Run: headless pygame with SDL's dummy video driver; simulated clock (each Clock.tick advances the game by its frame time, no real sleeping); random seed 0; keys injected as events and as key.get_pressed() state; no mouse input; restart key SPACE tapped at the start of phases 3 and 4.
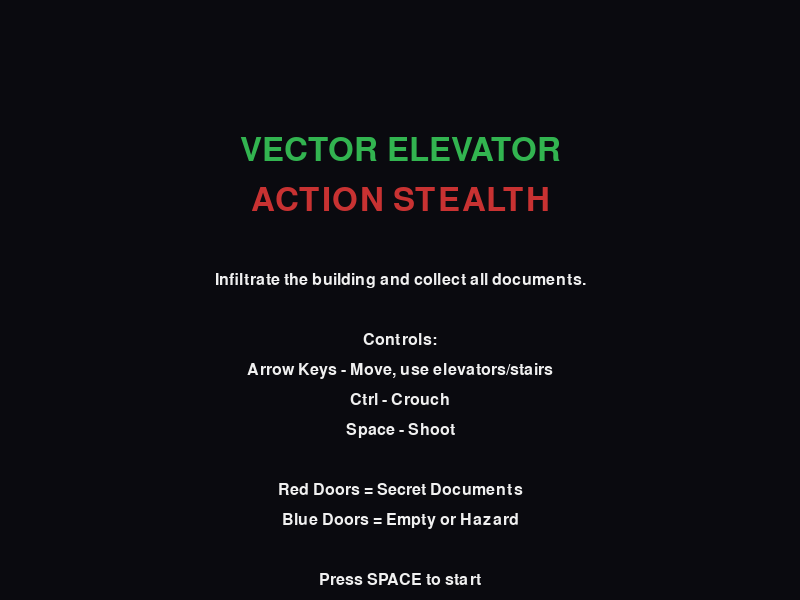
Frame 1 of 4 · flips 1–60 · no input
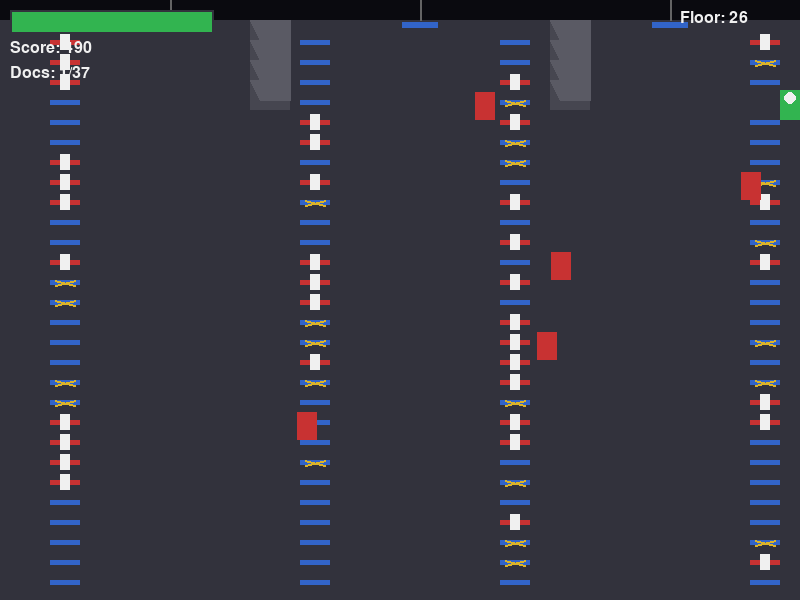
Frame 2 of 4 · flips 61–180 · tapped SPACE, RETURN · held RIGHT (→), D
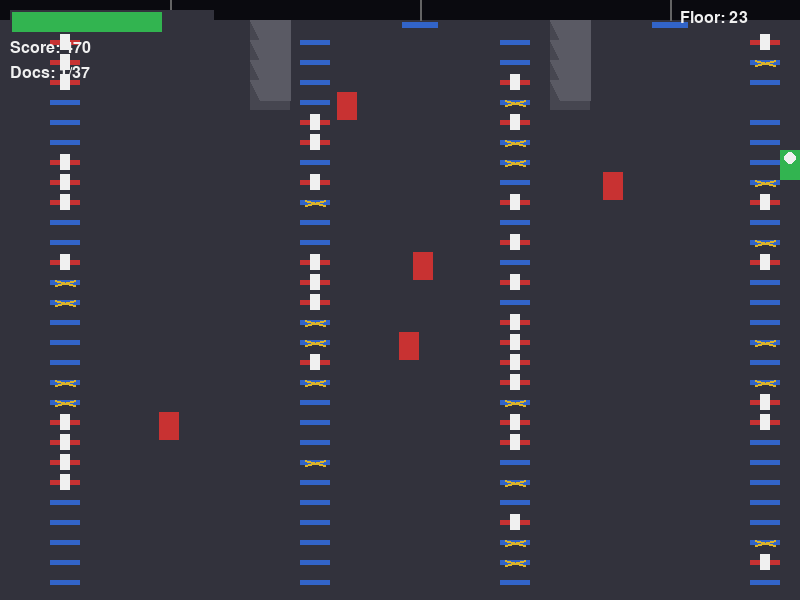
Frame 3 of 4 · flips 181–300 · tapped SPACE · held DOWN (↓), S
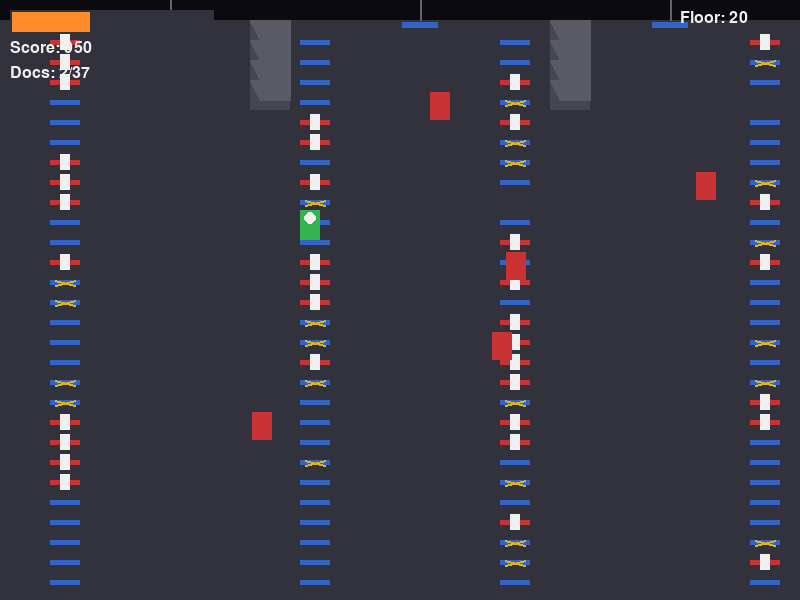
Frame 4 of 4 · flips 301–420 · tapped SPACE · held LEFT (←), A, UP (↑), W

The pygame program that drew these frames:

"""Vector Elevator Action Stealth - A tactical infiltration game.

Infiltrate a high-security building using elevators and tactical positioning
to retrieve secret documents.
"""

import pygame
import sys
import random
from dataclasses import dataclass
from typing import List, Tuple, Optional

# Constants
SCREEN_WIDTH = 800
SCREEN_HEIGHT = 600
FPS = 60

# Colors
BLACK = (10, 10, 15)
WHITE = (240, 240, 240)
GRAY = (100, 100, 100)
DARK_GRAY = (50, 50, 60)
RED = (200, 50, 50)
BLUE = (50, 100, 200)
GREEN = (50, 180, 80)
YELLOW = (220, 180, 40)
ORANGE = (255, 140, 40)

# Game settings
FLOOR_HEIGHT = 20
NUM_FLOORS = 30
FLOOR_PIXEL_HEIGHT = SCREEN_HEIGHT // NUM_FLOORS
PLAYER_WIDTH = 20
PLAYER_HEIGHT = 30
PLAYER_SPEED = 4
JUMP_FORCE = -10
GRAVITY = 0.5

ELEVATOR_SPEED = 2
ELEVATOR_WIDTH = 40
ELEVATOR_HEIGHT = FLOOR_PIXEL_HEIGHT - 10

GUARD_SPEED = 1.5
GUARD_WIDTH = 20
GUARD_HEIGHT = 28

DOOR_WIDTH = 30
DOOR_HEIGHT = FLOOR_PIXEL_HEIGHT - 15

BULLET_SPEED = 10
BULLET_WIDTH = 6
BULLET_HEIGHT = 3


@dataclass
class Vector:
    x: float
    y: float

    def __add__(self, other):
        return Vector(self.x + other.x, self.y + other.y)

    def __sub__(self, other):
        return Vector(self.x - other.x, self.y - other.y)

    def __mul__(self, scalar):
        return Vector(self.x * scalar, self.y * scalar)

    def length(self):
        return (self.x ** 2 + self.y ** 2) ** 0.5

    def normalize(self):
        l = self.length()
        if l == 0:
            return Vector(0, 0)
        return Vector(self.x / l, self.y / l)


class Entity:
    def __init__(self, x, y, width, height, color):
        self.pos = Vector(x, y)
        self.vel = Vector(0, 0)
        self.width = width
        self.height = height
        self.color = color
        self.alive = True

    def get_rect(self):
        return pygame.Rect(
            int(self.pos.x), int(self.pos.y),
            self.width, self.height
        )

    def draw(self, surface):
        if self.alive:
            rect = self.get_rect()
            pygame.draw.rect(surface, self.color, rect)


class Player(Entity):
    def __init__(self, x, y):
        super().__init__(x, y, PLAYER_WIDTH, PLAYER_HEIGHT, GREEN)
        self.on_ground = False
        self.crouching = False
        self.on_elevator = None
        self.health = 100
        self.score = 0
        self.start_time = pygame.time.get_ticks()

    def update(self, keys, floors, elevators, stairs, doors):
        # Horizontal movement
        self.vel.x = 0
        if not self.crouching:
            if keys[pygame.K_LEFT]:
                self.vel.x = -PLAYER_SPEED
            if keys[pygame.K_RIGHT]:
                self.vel.x = PLAYER_SPEED

        # Gravity
        self.vel.y += GRAVITY

        # Crouch
        self.crouching = keys[pygame.K_LCTRL] or keys[pygame.K_RCTRL]
        if self.crouching:
            self.height = PLAYER_HEIGHT // 2
        else:
            self.height = PLAYER_HEIGHT

        # Check elevator interaction
        self.on_elevator = None
        player_rect = self.get_rect()

        for elevator in elevators:
            if player_rect.colliderect(elevator.get_rect()):
                if self.vel.y >= 0:
                    self.on_elevator = elevator
                    self.on_ground = True
                    self.vel.y = 0
                    self.pos.y = elevator.pos.y - self.height
                    break

        # Elevator controls
        if self.on_elevator:
            if keys[pygame.K_UP]:
                self.on_elevator.moving_up = True
                self.on_elevator.moving_down = False
            elif keys[pygame.K_DOWN]:
                self.on_elevator.moving_down = True
                self.on_elevator.moving_up = False
            else:
                self.on_elevator.moving_up = False
                self.on_elevator.moving_down = False
            self.pos.y += self.on_elevator.vel.y
        else:
            # Stop elevators when not riding
            for elevator in elevators:
                elevator.moving_up = False
                elevator.moving_down = False

        # Stairs interaction
        if not self.on_elevator:
            for stair in stairs:
                if player_rect.colliderect(stair.get_rect()):
                    if keys[pygame.K_UP]:
                        self.vel.y = -PLAYER_SPEED * 0.7
                    elif keys[pygame.K_DOWN]:
                        self.vel.y = PLAYER_SPEED * 0.7

        # Apply velocity
        new_pos = self.pos + self.vel
        new_rect = pygame.Rect(
            int(new_pos.x), int(new_pos.y),
            self.width, self.height
        )

        # Floor collision
        self.on_ground = False
        if not self.on_elevator:
            for floor in floors:
                if new_rect.colliderect(floor):
                    if self.vel.y > 0:
                        self.pos.y = floor.top - self.height
                        self.vel.y = 0
                        self.on_ground = True
                    elif self.vel.y < 0:
                        self.pos.y = floor.bottom
                        self.vel.y = 0

        # Screen bounds
        if new_pos.x < 0:
            new_pos.x = 0
        if new_pos.x > SCREEN_WIDTH - self.width:
            new_pos.x = SCREEN_WIDTH - self.width
        if new_pos.y > SCREEN_HEIGHT - self.height:
            new_pos.y = SCREEN_HEIGHT - self.height

        self.pos.x = new_pos.x
        if not self.on_elevator:
            self.pos.y = min(new_pos.y, SCREEN_HEIGHT - self.height)

        # Update time-based score
        elapsed = (pygame.time.get_ticks() - self.start_time) // 1000
        time_penalty = elapsed * 10

    def draw(self, surface):
        if self.alive:
            rect = self.get_rect()
            color = self.color
            if self.crouching:
                color = (40, 140, 60)
            pygame.draw.rect(surface, color, rect)

            # Draw simple spy figure
            head_radius = 6 if not self.crouching else 4
            head_center = (int(rect.centerx), int(rect.top + head_radius + 2))
            pygame.draw.circle(surface, WHITE, head_center, head_radius)


class Guard(Entity):
    def __init__(self, x, y, floor_index, patrol_range):
        super().__init__(x, y, GUARD_WIDTH, GUARD_HEIGHT, RED)
        self.floor_index = floor_index
        self.patrol_start = x
        self.patrol_range = patrol_range
        self.direction = 1
        self.shoot_cooldown = 0
        self.alert_timer = 0

    def update(self, player):
        if not self.alive:
            return None

        # Patrol behavior
        self.pos.x += GUARD_SPEED * self.direction

        if self.pos.x > self.patrol_start + self.patrol_range:
            self.direction = -1
        elif self.pos.x < self.patrol_start:
            self.direction = 1

        # Check for player visibility
        player_rect = player.get_rect()
        guard_rect = self.get_rect()

        # Simple line of sight check
        if abs(player.pos.y - self.pos.y) < FLOOR_PIXEL_HEIGHT:
            if self.direction > 0 and player.pos.x > self.pos.x:
                distance = player.pos.x - self.pos.x
            elif self.direction < 0 and player.pos.x < self.pos.x:
                distance = self.pos.x - player.pos.x
            else:
                distance = 999

            if distance < 300:
                self.alert_timer = 60
                if self.shoot_cooldown <= 0:
                    self.shoot_cooldown = 90
                    direction_to_player = (player.pos - self.pos).normalize()
                    return Bullet(
                        self.pos.x + self.width / 2,
                        self.pos.y + self.height / 2,
                        direction_to_player,
                        is_player_bullet=False
                    )

        if self.shoot_cooldown > 0:
            self.shoot_cooldown -= 1

        return None

    def draw(self, surface):
        if self.alive:
            rect = self.get_rect()
            pygame.draw.rect(surface, self.color, rect)

            # Draw guard alert state
            if self.alert_timer > 0:
                pygame.draw.circle(surface, ORANGE, (int(rect.centerx), int(rect.top - 5)), 3)
                self.alert_timer -= 1


class Bullet(Entity):
    def __init__(self, x, y, direction, is_player_bullet=True):
        super().__init__(x, y, BULLET_WIDTH, BULLET_HEIGHT, YELLOW if is_player_bullet else ORANGE)
        self.vel = direction * BULLET_SPEED
        self.is_player_bullet = is_player_bullet
        self.lifetime = 120

    def update(self):
        self.pos = self.pos + self.vel
        self.lifetime -= 1

        if self.lifetime <= 0:
            self.alive = False

        # Screen bounds
        if (self.pos.x < 0 or self.pos.x > SCREEN_WIDTH or
            self.pos.y < 0 or self.pos.y > SCREEN_HEIGHT):
            self.alive = False


class Elevator(Entity):
    def __init__(self, x, floor_indices):
        y = floor_indices[0] * FLOOR_PIXEL_HEIGHT + FLOOR_HEIGHT
        super().__init__(x, y, ELEVATOR_WIDTH, ELEVATOR_HEIGHT, BLUE)
        self.floor_indices = floor_indices
        self.min_floor = min(floor_indices)
        self.max_floor = max(floor_indices)
        self.moving_up = False
        self.moving_down = False

    def update(self):
        if self.moving_up:
            self.vel.y = -ELEVATOR_SPEED
        elif self.moving_down:
            self.vel.y = ELEVATOR_SPEED
        else:
            self.vel.y = 0

        # Floor constraints
        target_y = self.pos.y + self.vel.y
        min_y = self.min_floor * FLOOR_PIXEL_HEIGHT + FLOOR_HEIGHT
        max_y = self.max_floor * FLOOR_PIXEL_HEIGHT

        if target_y < min_y:
            self.pos.y = min_y
            self.vel.y = 0
        elif target_y > max_y:
            self.pos.y = max_y
            self.vel.y = 0
        else:
            self.pos.y = target_y

    def draw(self, surface):
        rect = self.get_rect()
        pygame.draw.rect(surface, DARK_GRAY, rect)
        pygame.draw.rect(surface, self.color, rect.inflate(-4, -4))

        # Draw elevator cable
        start_pos = (rect.centerx, 0)
        end_pos = (rect.centerx, rect.top)
        pygame.draw.line(surface, GRAY, start_pos, end_pos, 2)


class Door:
    def __init__(self, x, floor_index, has_document=True):
        self.x = x
        self.floor_index = floor_index
        self.y = floor_index * FLOOR_PIXEL_HEIGHT + FLOOR_HEIGHT
        self.width = DOOR_WIDTH
        self.height = DOOR_HEIGHT
        self.has_document = has_document
        self.collected = False
        self.hazard = False
        self.open_anim = 0

        # Randomly make some blue doors hazardous
        if not has_document and random.random() < 0.3:
            self.hazard = True

    def get_rect(self):
        return pygame.Rect(self.x, self.y, self.width, self.height)

    def update(self):
        if self.open_anim > 0:
            self.open_anim = min(100, self.open_anim + 5)

    def draw(self, surface, camera_y):
        rect = self.get_rect()

        if self.collected:
            # Draw opened door
            open_width = self.width * self.open_anim / 100
            pygame.draw.rect(surface, DARK_GRAY, (rect.x, rect.y, open_width, rect.height))
        elif self.has_document:
            # Red door - contains document
            pygame.draw.rect(surface, RED, rect)
            pygame.draw.rect(surface, (150, 30, 30), rect.inflate(-6, -6))
            # Document icon
            pygame.draw.rect(surface, WHITE, (rect.centerx - 5, rect.centery - 8, 10, 16))
        elif self.hazard:
            # Blue door - hazard
            pygame.draw.rect(surface, BLUE, rect)
            # Warning indicator
            pygame.draw.line(surface, YELLOW, (rect.x + 5, rect.y + 5), (rect.right - 5, rect.bottom - 5), 2)
            pygame.draw.line(surface, YELLOW, (rect.right - 5, rect.y + 5), (rect.x + 5, rect.bottom - 5), 2)
        else:
            # Blue door - empty
            pygame.draw.rect(surface, BLUE, rect)
            pygame.draw.rect(surface, (30, 80, 180), rect.inflate(-6, -6))


class Stair:
    def __init__(self, x, floor_indices):
        self.x = x
        self.floor_indices = floor_indices
        self.width = 40
        self.start_y = floor_indices[0] * FLOOR_PIXEL_HEIGHT + FLOOR_HEIGHT
        self.height = (len(floor_indices) - 1) * FLOOR_PIXEL_HEIGHT + FLOOR_PIXEL_HEIGHT - 10

    def get_rect(self):
        return pygame.Rect(self.x, self.start_y, self.width, self.height)

    def draw(self, surface):
        rect = self.get_rect()
        pygame.draw.rect(surface, (70, 70, 80), rect)

        # Draw steps
        for i in range(len(self.floor_indices) - 1):
            y = rect.y + i * FLOOR_PIXEL_HEIGHT
            points = [
                (rect.x, y),
                (rect.x + 10, y + FLOOR_PIXEL_HEIGHT),
                (rect.right, y + FLOOR_PIXEL_HEIGHT),
                (rect.right, y)
            ]
            pygame.draw.polygon(surface, (90, 90, 100), points)


class Game:
    def __init__(self):
        pygame.init()
        self.screen = pygame.display.set_mode((SCREEN_WIDTH, SCREEN_HEIGHT))
        pygame.display.set_caption("Vector Elevator Action Stealth")
        self.clock = pygame.time.Clock()
        self.font = pygame.font.Font(None, 24)
        self.title_font = pygame.font.Font(None, 48)

        self.state = "menu"  # menu, playing, gameover, win
        self.reset_game()

    def reset_game(self):
        # Create floors
        self.floors = []
        for i in range(NUM_FLOORS):
            y = i * FLOOR_PIXEL_HEIGHT + FLOOR_HEIGHT
            self.floors.append(pygame.Rect(0, y, SCREEN_WIDTH, FLOOR_HEIGHT))

        # Create elevators (3 elevator shafts)
        self.elevators = []
        elevator_positions = [150, 400, 650]
        for x in elevator_positions:
            floors = list(range(0, NUM_FLOORS, 3))  # Every 3rd floor
            self.elevators.append(Elevator(x, floors))

        # Create stairs (2 stairwells)
        self.stairs = []
        stair_positions = [250, 550]
        for x in stair_positions:
            floors = list(range(0, NUM_FLOORS, 6))
            self.stairs.append(Stair(x, floors))

        # Create doors
        self.doors = []
        self.document_doors = []
        for floor in range(1, NUM_FLOORS - 1):
            floor_doors = []
            for x in [50, 300, 500, 750]:
                has_doc = random.random() < 0.3  # 30% chance of document
                door = Door(x, floor, has_doc)
                self.doors.append(door)
                floor_doors.append(door)
                if has_doc:
                    self.document_doors.append(door)

        # Ensure at least 5 documents exist
        while len(self.document_doors) < 5:
            floor = random.randint(1, NUM_FLOORS - 2)
            x = random.choice([50, 300, 500, 750])
            door = Door(x, floor, True)
            self.doors.append(door)
            self.document_doors.append(door)

        # Create guards
        self.guards = []
        for floor in range(5, NUM_FLOORS - 5, 4):
            x = random.randint(100, 600)
            self.guards.append(Guard(x, floor * FLOOR_PIXEL_HEIGHT + FLOOR_HEIGHT - GUARD_HEIGHT, floor, 200))

        # Create player at top floor
        self.player = Player(SCREEN_WIDTH // 2, 30)

        self.bullets = []
        self.documents_collected = 0
        self.total_documents = len(self.document_doors)
        self.guards_neutralized = 0

    def handle_events(self):
        for event in pygame.event.get():
            if event.type == pygame.QUIT:
                pygame.quit()
                sys.exit()

            if event.type == pygame.KEYDOWN:
                if event.key == pygame.K_ESCAPE:
                    pygame.quit()
                    sys.exit()

                if self.state == "menu":
                    if event.key == pygame.K_SPACE:
                        self.state = "playing"
                        self.reset_game()

                elif self.state in ["gameover", "win"]:
                    if event.key == pygame.K_SPACE:
                        self.state = "playing"
                        self.reset_game()
                    elif event.key == pygame.K_m:
                        self.state = "menu"

                elif self.state == "playing":
                    if event.key == pygame.K_SPACE:
                        # Shoot bullet
                        direction = Vector(1, 0)
                        if self.player.vel.x < 0:
                            direction = Vector(-1, 0)
                        bullet = Bullet(
                            self.player.pos.x + self.player.width / 2,
                            self.player.pos.y + self.player.height / 2,
                            direction,
                            is_player_bullet=True
                        )
                        self.bullets.append(bullet)

    def update(self):
        if self.state != "playing":
            return

        keys = pygame.key.get_pressed()
        self.player.update(keys, self.floors, self.elevators, self.stairs, self.doors)

        # Update elevators
        for elevator in self.elevators:
            elevator.update()

        # Update doors
        for door in self.doors:
            door.update()

        # Check door interaction
        player_rect = self.player.get_rect()
        for door in self.document_doors:
            if not door.collected and player_rect.colliderect(door.get_rect()):
                door.collected = True
                self.documents_collected += 500
                self.documents_collected = min(self.documents_collected, self.total_documents * 500)

        # Check hazard doors
        for door in self.doors:
            if door.hazard and not door.collected:
                if player_rect.colliderect(door.get_rect()):
                    self.player.health -= 1
                    if self.player.health <= 0:
                        self.state = "gameover"

        # Update guards
        for guard in self.guards:
            new_bullet = guard.update(self.player)
            if new_bullet:
                self.bullets.append(new_bullet)

        # Update bullets
        for bullet in self.bullets[:]:
            bullet.update()

            # Check collision with guards
            if bullet.is_player_bullet:
                for guard in self.guards:
                    if guard.alive and bullet.get_rect().colliderect(guard.get_rect()):
                        guard.alive = False
                        bullet.alive = False
                        self.player.score += 100
                        self.guards_neutralized += 1
                        break
            else:
                # Enemy bullet hits player
                if bullet.get_rect().colliderect(self.player.get_rect()):
                    self.player.health -= 25
                    bullet.alive = False
                    if self.player.health <= 0:
                        self.state = "gameover"

            # Remove dead bullets
            if not bullet.alive:
                self.bullets.remove(bullet)

        # Update score with time penalty
        elapsed = (pygame.time.get_ticks() - self.player.start_time) // 1000
        self.player.score = self.documents_collected + self.guards_neutralized * 100 - elapsed * 10

        # Check win condition
        collected_count = sum(1 for d in self.document_doors if d.collected)
        if collected_count >= self.total_documents and self.player.pos.y > SCREEN_HEIGHT - 100:
            self.state = "win"

    def draw(self):
        self.screen.fill(BLACK)

        if self.state == "menu":
            self.draw_menu()
        elif self.state == "playing":
            self.draw_game()
        elif self.state == "gameover":
            self.draw_game()
            self.draw_gameover()
        elif self.state == "win":
            self.draw_game()
            self.draw_win()

        pygame.display.flip()

    def draw_menu(self):
        title = self.title_font.render("VECTOR ELEVATOR", True, GREEN)
        stealth = self.title_font.render("ACTION STEALTH", True, RED)

        title_rect = title.get_rect(center=(SCREEN_WIDTH // 2, 150))
        stealth_rect = stealth.get_rect(center=(SCREEN_WIDTH // 2, 200))

        self.screen.blit(title, title_rect)
        self.screen.blit(stealth, stealth_rect)

        instructions = [
            "Infiltrate the building and collect all documents.",
            "",
            "Controls:",
            "Arrow Keys - Move, use elevators/stairs",
            "Ctrl - Crouch",
            "Space - Shoot",
            "",
            "Red Doors = Secret Documents",
            "Blue Doors = Empty or Hazard",
            "",
            "Press SPACE to start"
        ]

        y = 280
        for line in instructions:
            text = self.font.render(line, True, WHITE)
            rect = text.get_rect(center=(SCREEN_WIDTH // 2, y))
            self.screen.blit(text, rect)
            y += 30

    def draw_game(self):
        # Draw floors
        for floor in self.floors:
            pygame.draw.rect(self.screen, DARK_GRAY, floor)

        # Draw stairs
        for stair in self.stairs:
            stair.draw(self.screen)

        # Draw elevators
        for elevator in self.elevators:
            elevator.draw(self.screen)

        # Draw doors
        for door in self.doors:
            door.draw(self.screen, 0)

        # Draw guards
        for guard in self.guards:
            guard.draw(self.screen)

        # Draw bullets
        for bullet in self.bullets:
            bullet.draw(self.screen)

        # Draw player
        self.player.draw(self.screen)

        # Draw HUD
        self.draw_hud()

    def draw_hud(self):
        # Health bar
        pygame.draw.rect(self.screen, DARK_GRAY, (10, 10, 204, 24))
        health_width = (self.player.health / 100) * 200
        health_color = GREEN if self.player.health > 50 else (ORANGE if self.player.health > 25 else RED)
        pygame.draw.rect(self.screen, health_color, (12, 12, max(0, health_width), 20))

        # Score
        score_text = self.font.render(f"Score: {max(0, self.player.score)}", True, WHITE)
        self.screen.blit(score_text, (10, 40))

        # Documents collected
        collected_count = sum(1 for d in self.document_doors if d.collected)
        doc_text = self.font.render(f"Docs: {collected_count}/{self.total_documents}", True, WHITE)
        self.screen.blit(doc_text, (10, 65))

        # Floor indicator
        current_floor = min(NUM_FLOORS - 1, int(self.player.pos.y // FLOOR_PIXEL_HEIGHT))
        floor_text = self.font.render(f"Floor: {NUM_FLOORS - current_floor}", True, WHITE)
        self.screen.blit(floor_text, (SCREEN_WIDTH - 120, 10))

    def draw_gameover(self):
        overlay = pygame.Surface((SCREEN_WIDTH, SCREEN_HEIGHT), pygame.SRCALPHA)
        overlay.fill((0, 0, 0, 180))
        self.screen.blit(overlay, (0, 0))

        gameover_text = self.title_font.render("MISSION FAILED", True, RED)
        rect = gameover_text.get_rect(center=(SCREEN_WIDTH // 2, SCREEN_HEIGHT // 2 - 50))
        self.screen.blit(gameover_text, rect)

        score_text = self.font.render(f"Final Score: {max(0, self.player.score)}", True, WHITE)
        rect = score_text.get_rect(center=(SCREEN_WIDTH // 2, SCREEN_HEIGHT // 2 + 10))
        self.screen.blit(score_text, rect)

        retry_text = self.font.render("Press SPACE to retry or M for menu", True, WHITE)
        rect = retry_text.get_rect(center=(SCREEN_WIDTH // 2, SCREEN_HEIGHT // 2 + 60))
        self.screen.blit(retry_text, rect)

    def draw_win(self):
        overlay = pygame.Surface((SCREEN_WIDTH, SCREEN_HEIGHT), pygame.SRCALPHA)
        overlay.fill((0, 0, 0, 180))
        self.screen.blit(overlay, (0, 0))

        win_text = self.title_font.render("MISSION COMPLETE", True, GREEN)
        rect = win_text.get_rect(center=(SCREEN_WIDTH // 2, SCREEN_HEIGHT // 2 - 50))
        self.screen.blit(win_text, rect)

        score_text = self.font.render(f"Final Score: {max(0, self.player.score)}", True, WHITE)
        rect = score_text.get_rect(center=(SCREEN_WIDTH // 2, SCREEN_HEIGHT // 2 + 10))
        self.screen.blit(score_text, rect)

        retry_text = self.font.render("Press SPACE to play again or M for menu", True, WHITE)
        rect = retry_text.get_rect(center=(SCREEN_WIDTH // 2, SCREEN_HEIGHT // 2 + 60))
        self.screen.blit(retry_text, rect)

    def run(self):
        while True:
            self.handle_events()
            self.update()
            self.draw()
            self.clock.tick(FPS)


def main():
    game = Game()
    game.run()


if __name__ == "__main__":
    main()
